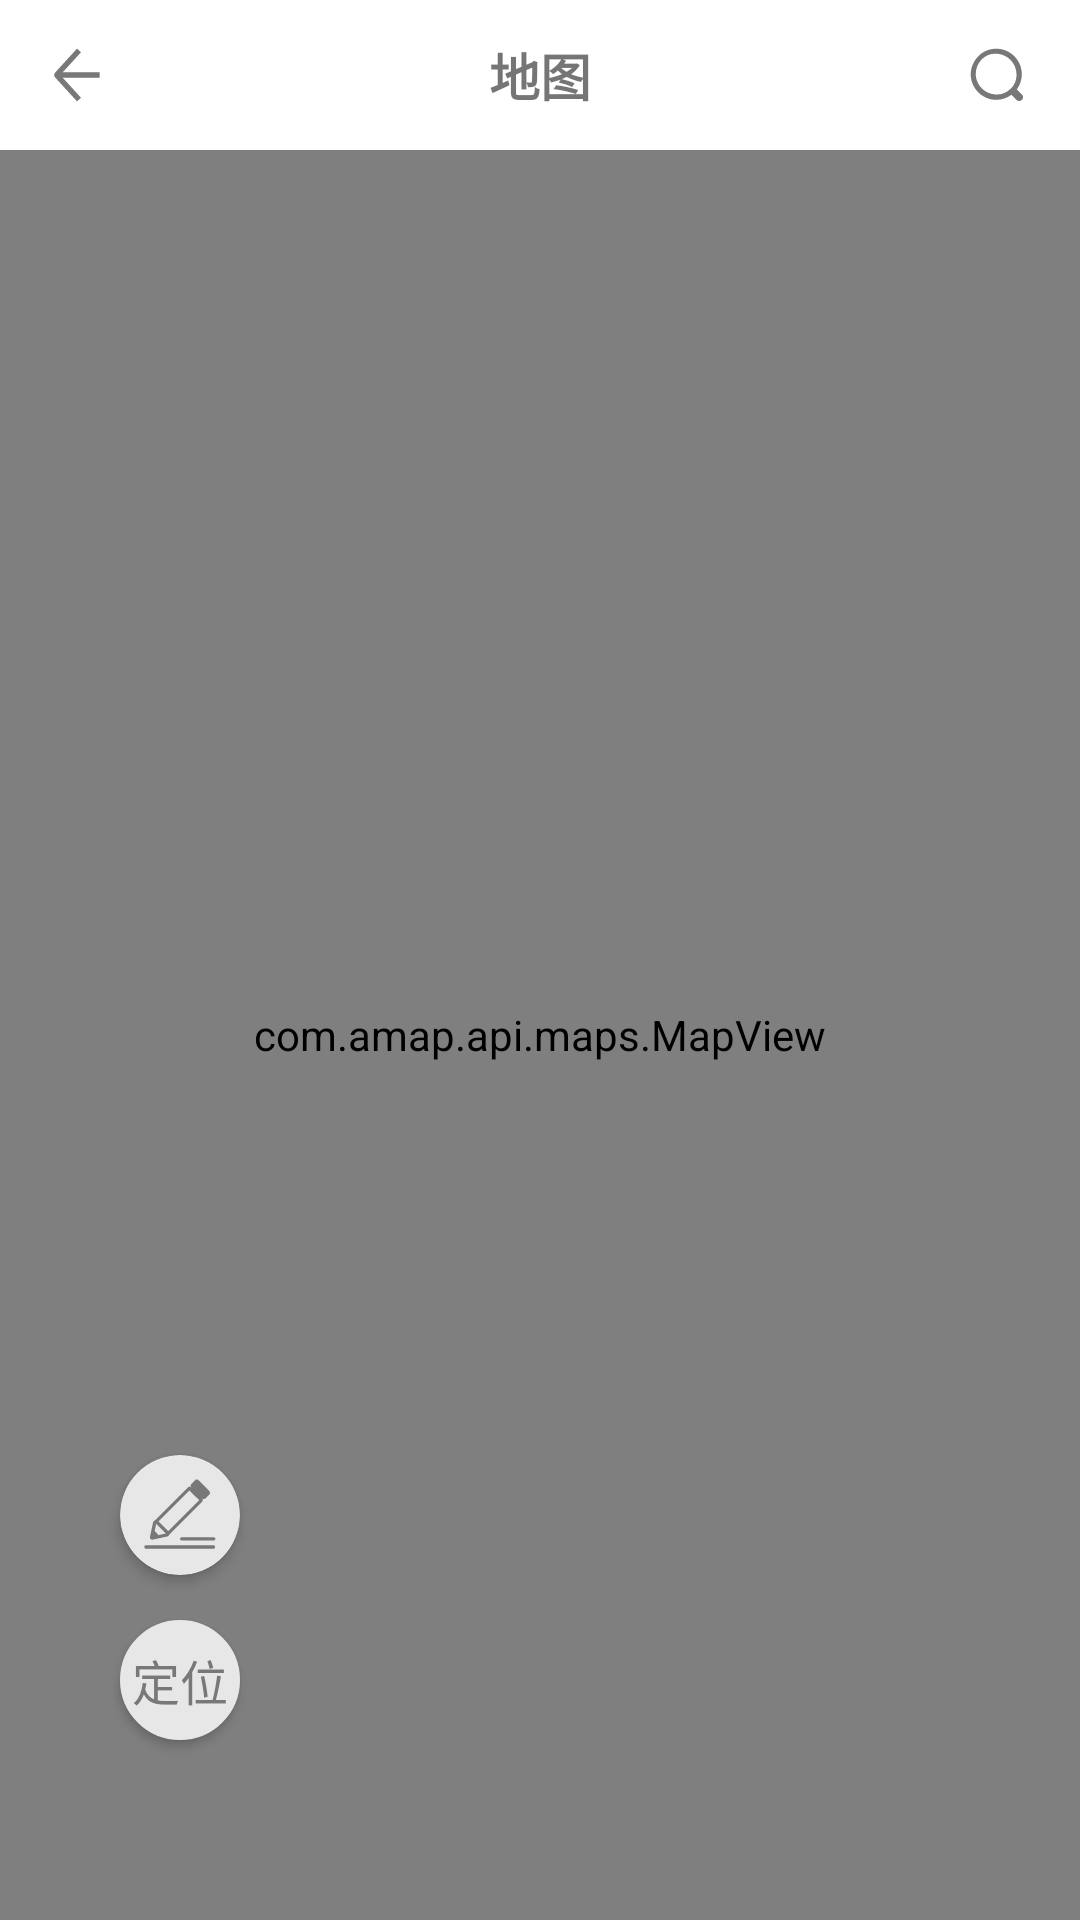

Here is an Android app screen rendered from its layout file. Give the layout XML and the strings, colors and styles it references.
<!-- AndroidManifest.xml: application theme NoTitle -->
<!-- res/layout/activity_map.xml -->
<?xml version="1.0" encoding="utf-8"?>
<LinearLayout xmlns:android="http://schemas.android.com/apk/res/android"
    xmlns:app="http://schemas.android.com/apk/res-auto"
    xmlns:tools="http://schemas.android.com/tools"
    android:fitsSystemWindows="true"
    android:layout_width="match_parent"
    android:layout_height="match_parent"
    android:orientation="vertical"
    tools:context=".activity.MapActivity">

    <LinearLayout
        android:layout_width="match_parent"
        android:layout_height="50dp"
        android:gravity="center"
        android:orientation="horizontal">

        <LinearLayout
            android:id="@+id/map_back"
            android:layout_width="40dp"
            android:layout_height="50dp"
            android:gravity="center"
            android:paddingLeft="11.5dp"
            android:orientation="vertical">
            <ImageView
                android:layout_width="22dp"
                android:layout_height="22dp"
                android:scaleType="centerInside"
                android:gravity="center"
                android:src="@drawable/btn_back0"/>
        </LinearLayout>

        
        <View
            android:id="@+id/view_holder_for_focus"
            android:layout_width="0dp"
            android:layout_height="0dp"
            android:focusable="true"
            android:focusableInTouchMode="true" />

        <TextView
            android:id="@+id/map_title"
            android:text="地图"
            android:textSize="17dp"
            android:textStyle="bold"
            android:gravity="center"
            android:layout_width="0dp"
            android:layout_height="50dp"
            android:layout_weight="1"
            android:visibility="visible"/>

        <EditText
            android:id="@+id/map_edit"
            android:layout_width="0dp"
            android:layout_height="30dp"
            android:layout_weight="1"
            android:layout_marginRight="10dp"
            android:layout_marginLeft="10dp"
            android:background="@drawable/edit_text_bg2"
            android:gravity="center"
            android:hint="请输入地址关键词"
            android:inputType="text"
            android:maxLines="1"
            android:textColor="@color/gray2"
            android:textColorHint="@color/gray2"
            android:textCursorDrawable="@drawable/edit_text_cursor"
            android:textSize="14dp"
            android:visibility="gone"/>

        <LinearLayout
            android:id="@+id/map_close"
            android:layout_width="40dp"
            android:layout_height="50dp"
            android:gravity="center"
            android:orientation="vertical"
            android:visibility="gone">
            <ImageView
                android:layout_width="23dp"
                android:layout_height="23dp"
                android:layout_marginLeft="-8dp"
                android:scaleType="centerInside"
                android:src="@drawable/btn_close" />
        </LinearLayout>

        <LinearLayout
            android:id="@+id/map_search"
            android:layout_width="40dp"
            android:layout_height="50dp"
            android:gravity="center"
            android:orientation="vertical"
            android:visibility="visible">
            <ImageView
                android:layout_width="18dp"
                android:layout_height="18dp"
                android:layout_marginLeft="-8dp"
                android:scaleType="centerInside"
                android:src="@drawable/btn_search" />
        </LinearLayout>

    </LinearLayout>

    <androidx.constraintlayout.widget.ConstraintLayout
        android:layout_width="match_parent"
        android:layout_height="match_parent">
        <androidx.constraintlayout.widget.ConstraintLayout
            android:layout_width="match_parent"
            android:layout_height="match_parent">
            <com.amap.api.maps.MapView
                android:id="@+id/mapView"
                android:layout_width="match_parent"
                android:layout_height="match_parent" />
            <Button
                android:id="@+id/btnSetMockLocation"
                android:layout_width="40dp"
                android:layout_height="40dp"
                android:background="@drawable/btn_bg1"
                android:text="定位"
                android:textColor="@color/blackGray"
                android:textSize="16dp"
                android:layout_marginBottom="60dp"
                android:layout_marginLeft="40dp"
                app:layout_constraintBottom_toBottomOf="parent"
                app:layout_constraintLeft_toLeftOf="parent"
                tools:ignore="MissingConstraints" />
            <androidx.cardview.widget.CardView
                android:id="@+id/btnRecord"
                android:layout_width="40dp"
                android:layout_height="40dp"
                app:cardBackgroundColor="#E7E7E7"
                app:cardCornerRadius="20dp"
                app:cardElevation="2.5dp"
                android:layout_marginBottom="115dp"
                android:layout_marginLeft="40dp"
                android:orientation="vertical"
                app:layout_constraintBottom_toBottomOf="parent"
                app:layout_constraintLeft_toLeftOf="parent"
                tools:ignore="MissingConstraints">
                <ImageView
                    android:layout_gravity="center"
                    android:layout_width="28dp"
                    android:layout_height="28dp"
                    android:scaleType="centerInside"
                    android:src="@drawable/btn_record"
                    tools:ignore="MissingConstraints" />
            </androidx.cardview.widget.CardView>
        </androidx.constraintlayout.widget.ConstraintLayout>
        <LinearLayout
            android:id="@+id/map_search_layout"
            android:layout_width="match_parent"
            android:layout_height="match_parent"
            android:clickable="true"
            android:focusable="true"
            android:orientation="vertical"
            android:visibility="gone">
            <androidx.recyclerview.widget.RecyclerView
                android:id="@+id/map_search_list"
                android:layout_width="match_parent"
                android:layout_height="wrap_content"
                android:background="@android:color/white" />
            <View
                android:layout_width="match_parent"
                android:layout_height="match_parent"
                android:background="#66000000" />
        </LinearLayout>
    </androidx.constraintlayout.widget.ConstraintLayout>

</LinearLayout>
<!-- resources referenced by this layout -->
<resources>
  <color name="blackGray">#787878</color>
  <color name="gray2">#919191</color>
  <!-- drawable btn_back0 (drawable) -->
  <vector xmlns:android="http://schemas.android.com/apk/res/android"
      android:width="200dp"
      android:height="200dp"
      android:viewportWidth="1024"
      android:viewportHeight="1024">
    <path
        android:pathData="M184.6,476l328.2,-358.9 47.2,43.2L238.5,512l321.6,351.7 -47.2,43.2 -328.2,-359a53.3,53.3 0,0 1,0 -72z"
        android:strokeWidth="20" android:strokeColor="@color/blackGray"
        android:fillColor="@color/blackGray"/>
    <path
        android:pathData="M213.3,480h640v64H213.3z"
        android:strokeWidth="20" android:strokeColor="@color/blackGray"
        android:fillColor="@color/blackGray"/>
  </vector>
  <!-- drawable btn_bg1 (drawable) -->
  <?xml version="1.0" encoding="utf-8"?>
  <shape xmlns:android="http://schemas.android.com/apk/res/android"
      android:shape="rectangle" >
  
      
  
      
      <padding
          android:bottom="2dp"
          android:left="2dp"
          android:right="2dp"
          android:top="2dp"/>
      
      <corners
          android:radius="20dp"/>
      
      <stroke
          android:color="#E7E7E7"
          android:width="2dp"/>
  
      
      <solid
          android:color="#E7E7E7"/>
  </shape>
  <!-- drawable btn_close (drawable) -->
  <vector xmlns:android="http://schemas.android.com/apk/res/android"
      android:width="200dp"
      android:height="200dp"
      android:viewportWidth="1024"
      android:viewportHeight="1024">
    <path
        android:pathData="M745.9,797.3L202.6,254c-5.5,-5.5 -5.5,-14.3 0,-19.8l41.8,-41.8c5.5,-5.5 14.3,-5.5 19.8,0l543.3,543.3c5.5,5.5 5.5,14.3 0,19.8L765.7,797.3c-5.5,5.4 -14.3,5.4 -19.8,0z"
        android:fillColor="@color/blackGray"/>
    <path
        android:pathData="M202.6,735.8L745.9,192.5c5.5,-5.5 14.3,-5.5 19.8,0l41.8,41.8c5.5,5.5 5.5,14.3 0,19.8L264.1,797.3c-5.5,5.5 -14.3,5.5 -19.8,0l-41.8,-41.8c-5.4,-5.5 -5.4,-14.3 0,-19.8z"
        android:fillColor="@color/blackGray"/>
  </vector>
  <!-- drawable btn_search (drawable) -->
  <vector xmlns:android="http://schemas.android.com/apk/res/android"
      android:width="200dp"
      android:height="200dp"
      android:viewportWidth="1024"
      android:viewportHeight="1024">
    <path
        android:pathData="M983,880.6L887.5,785.1c61.4,-81.9 95.6,-184.3 95.6,-286.7 0,-266.2 -218.5,-484.7 -484.7,-484.7 -129.7,0 -252.6,47.8 -341.3,143.4C68.3,245.8 13.7,368.6 13.7,498.3c0,266.2 218.5,484.7 484.7,484.7 102.4,0 204.8,-34.1 286.7,-95.6l95.6,95.6c20.5,20.5 47.8,27.3 68.3,20.5s47.8,-27.3 54.6,-54.6c6.8,-20.5 0,-47.8 -20.5,-68.3zM771.4,771.4c-75.1,75.1 -170.7,116.1 -273.1,109.2 -211.6,0 -389.1,-177.5 -389.1,-389.1 0,-102.4 41,-198 109.2,-273.1 75.1,-75.1 170.7,-116.1 273.1,-109.2 211.6,0 389.1,177.5 389.1,389.1 6.8,102.4 -34.1,204.8 -109.2,273.1z"
        android:fillColor="@color/blackGray"/>
  </vector>
  <!-- drawable edit_text_bg2 (drawable) -->
  <?xml version="1.0" encoding="utf-8"?>
  <shape xmlns:android="http://schemas.android.com/apk/res/android"
      android:shape="rectangle" >
      
      <corners
          android:radius="10dp"/>
      
      <solid
          android:color="#F0F0F0"/>
  </shape>
  <!-- drawable edit_text_cursor (drawable) -->
  <?xml version="1.0" encoding="utf-8"?>
  <shape xmlns:android="http://schemas.android.com/apk/res/android"
      android:shape="rectangle" >
  
      
  
      <size
          android:width="2dp"/>
  
      
      <solid
          android:color="#606060"/>
  
      
      <corners
          android:radius="1dp"/>
  </shape>
  <style name="NoTitle" parent="Theme.AppCompat.Light.NoActionBar">
  
          <item name="android:windowNoTitle">true</item>
          
          <item name="android:windowBackground">@color/white</item>
          <item name="android:windowEnableSplitTouch">false</item>
          <item name="android:splitMotionEvents">false</item>
  
      </style>
  <color name="white">#FFFFFFFF</color>
</resources>
